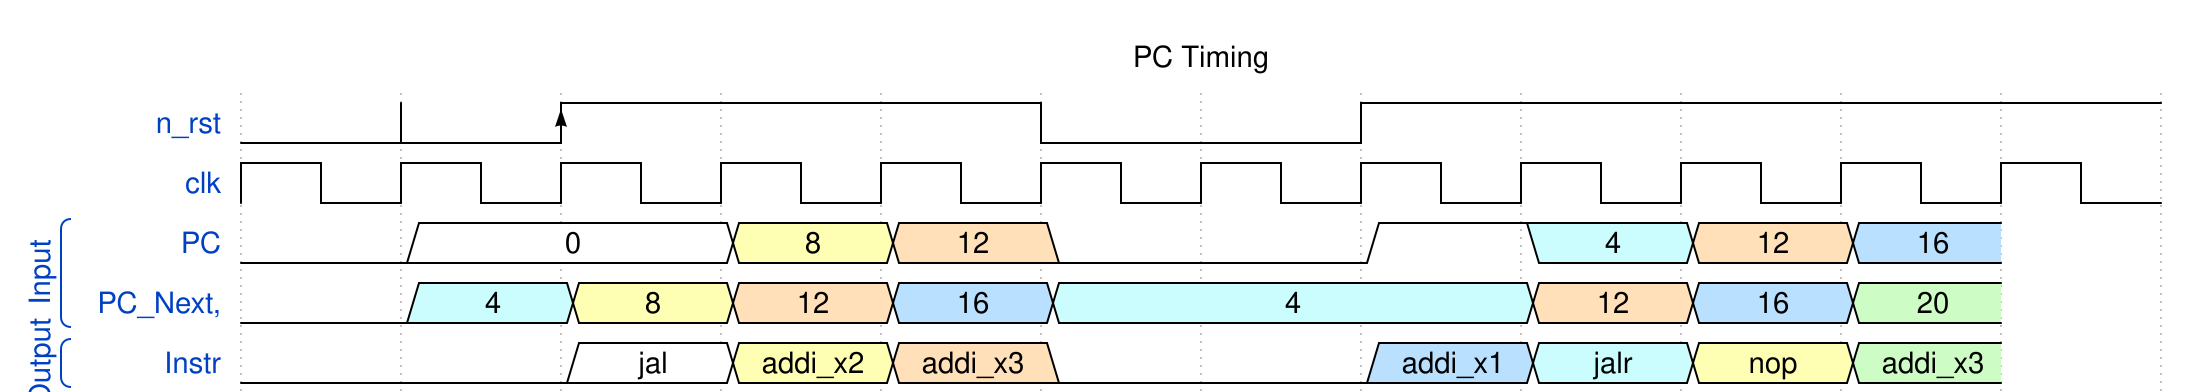

Reproduce this timing diagram as a WaveDrom spec.

{ signal: [
  { name: "n_rst", wave: "0lH..l.h...."},
  { name: "clk", wave: 'p...........' },
  
  ['Input',
   { name: "PC", wave: '02.340.1645', data: "0 8 12 4 12 16"},
   { name: "PC_Next,", wave: 'l63456..457', data: "4 8 12 16 4 12 16 20"},
  ],
    ['Output',
     { name: "Instr", wave: "0.2340.5637", data: 'jal addi_x2 addi_x3 addi_x1 jalr nop addi_x3'},
    ],
  ],
  config: {hscale: 2},
 head:{
   text:"PC Timing",
 }
}